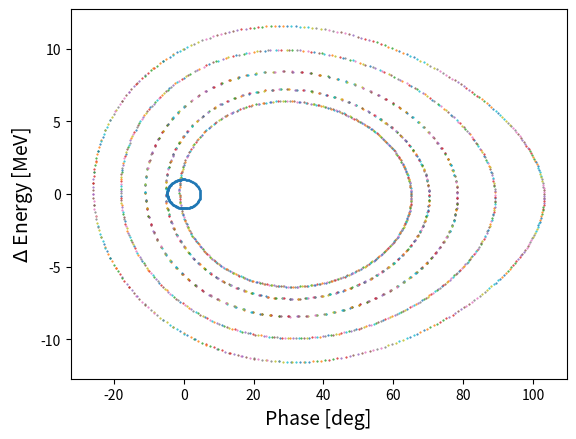
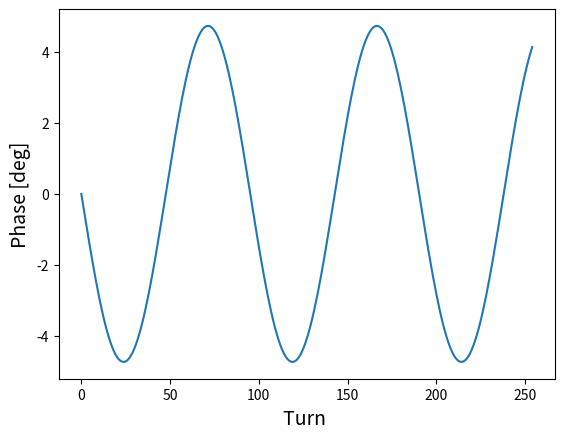
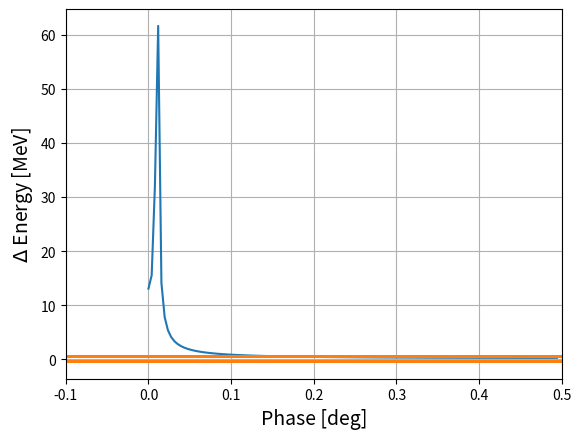

Source code (Python) for these figures, in order:
%matplotlib inline

#Importing the libraries we need
import numpy as np

#Defining some variables
#These will be used later
h      = 588 #constant = 588
eV     = 1.28*10**-13  #constant = 1.28*10**-13 joule
GeV    = 1.6*10**-10   #constant = 10**9*eV
MeV    = GeV*10**-3    #constant = GeV*10**-3

E_s1    = 8*GeV         # Energy: initial = 8 GeV
g_t1    = 21.8          # gamma_t: initial = 21.8
eta1    = 1/g_t1**2 - (0.938*GeV)**2 / E_s1**2
beta_s1 = np.sqrt(1 - ( (0.938*GeV) / E_s1 )**2 )  # Relativistic beta
k1      = (2*np.pi*h*eta1)/(beta_s1**2 * E_s1)  # coefficent (2pi h eta)/ E

#Tracking n Particles
#Change phi_vals[:,0] and dE_0[:,0] below to change the plot.
n       = 5      #number of particles: initial = 5
nturns1 = 400    #number of turns the particles travel: initial = 400
phi_s1  = np.deg2rad(30) #Synchronous phase: initial = 0


# Creating some arrays to hold the data
dE_vals1  = np.zeros((n,nturns1)) 
phi_vals1 = np.zeros((n,nturns1))

#Setting initial conditions:
dE_vals1[:,0]  = np.array([2,4,6,8,10])*MeV # Initial Energy of particles in MeV: 2,4,6,8,10
phi_vals1[:,0] = np.deg2rad([0,0,0,0,0])   # Intial Phase of particles: 0,0,0,0,0

#Calculating dE and phase for each particle for nturns.
for i in range(0,nturns1-1):
    #Angles
    radians1 = phi_vals1[:,i]
    
    #dE_n+1 = dE_n + eV* ( sin(phi_n) - sin(phi_s) )
    dE_vals1[:,i+1]  = dE_vals1[:,i] + eV*( np.sin(radians1) - np.sin(phi_s1) )
    
    #phi_n+1 = phi + k * dE_n + eV ( sin(phi_n) - sin(phi_s) )
    phi_vals1[:,i+1] = radians1 + k1* ( dE_vals1[:,i] + eV* ( np.sin(radians1) - np.sin(phi_s1)) ) 
    
# Importing plotting library
import matplotlib
from matplotlib import pyplot as plt
#Setting resolution of plot (changes size too)
matplotlib.rcParams['figure.dpi'] = 100 #initial = 100, Increase number for bigger plots

# Plotting the data
degrees1    = np.rad2deg(phi_vals1) #Deg
plt.plot(degrees1,dE_vals1/MeV, '.', markersize=1)
plt.xlabel('Phase [deg]', size=14)
plt.ylabel('$\Delta$ Energy [MeV]', size=14)
plt.show()

#Tracking 1 Particle
#Change phi_vals and dE_vals below to change the plot.
power   = 8            #Used to decide number of turns and FFT, initial = 8
nturns2 = (2**power)-2  #number of turns to track: initial = 254
phi_s2  = 0             #Synchronous phase: initial = 0
E_s2    = 8*GeV         # Energy: initial = 8GeV
g_t2    = 21.8          # gamma_t: constant = 21.8
eta2    = 1/g_t2**2 - (0.938*GeV)**2 / E_s2**2
beta_s2 = np.sqrt(1 - ( (0.938*GeV) / E_s2 )**2 ) # Relativistic beta
k2      = (2*np.pi*h*eta2)/(beta_s2**2 * E_s2)    # coefficent (2pi h eta)/ E

# Creating some arrays to hold the data
dE_vals2  = np.zeros((nturns2+1)) 
phi_vals2 = np.zeros((nturns2+1))

#Setting initial conditions:
voltage      = 800*1.6*10**-16 # voltage constant = 800 e*kV
dE_vals2[0]  = np.array(1)*MeV # Initial Energy of particles in MeV: 1 MeV
phi_vals2[0] = np.deg2rad(0)   # Intial Phase of particles: 0

#Calculating dE and phase for each particle for nturns.
for i in range(0,nturns2):
    #Angles
    radians2 = phi_vals2[i]

    #dE_n+1 = dE_n + eV* ( sin(phi_n) - sin(phi_s) )
    dE_vals2[i+1]  = dE_vals2[i] + voltage*( np.sin(radians2) - np.sin(phi_s2) )
    
    #phi_n+1 = phi + k * dE_n + eV ( sin(phi_n) - sin(phi_s) )
    phi_vals2[i+1] = radians2 + k2* ( dE_vals2[i] + voltage* ( np.sin(radians2) - np.sin(phi_s2)) ) 

#Setting resolution and size of plots
matplotlib.rcParams['figure.dpi'] = 60 #initial = 100, Increase number for bigger plots

# Plotting the data
degrees2 = np.rad2deg(phi_vals2) #Deg
plt.plot(degrees2,dE_vals2/MeV, '.', markersize=1)
plt.xlabel('Phase [deg]', size=14)
plt.ylabel('$\Delta$ Energy [MeV]', size=14)
plt.show()

# Plotting phase of particles
plt.figure()
plt.plot(degrees2)
plt.ylabel('Phase [deg]', size=14)
plt.xlabel('Turn ', size=14)
plt.show()

# Calculating FFT 
n   = len(degrees2)            # length of the signal
frq = np.arange(n)/n           # two sides frequency range
frq = frq[range(int(n/2))]     # one side frequency range
Y   = np.fft.fft(degrees2)/power # fft computing and normalization
Y   = Y[range(int(n/2))]

#Plotting FFT 
plt.figure()
plt.plot(frq, abs(Y), '-')
plt.ylabel('$|fft|$', size=14)
plt.xlabel(r'$\nu_j$', size=14)
plt.xlim(-0.1, 0.5)
plt.show()

# The analytical small amplitude synchrotron tune is: 
numerator   = h*eta2*eV*np.cos(phi_s2) 
denominator = 2*np.pi*beta_s2**2*E_s2
nu_s        = np.sqrt(-numerator/denominator) # analytical tune

#Calculating percent error for Q9
print('analytical tune:', nu_s)
print('FFT Tune:', frq[np.argmax(abs(Y))])
error       = nu_s-frq[np.argmax(abs(Y))]
percent_err = (error/nu_s)*100
print('Percent error:', abs(percent_err))

nu_fft = np.array([0.01172,0,0,0,0]) #.... continue filling in array
dE_fft = np.array([1,2,4,8,10])      #.... continue filling in array

#Defining variables
g_t3    = 21.8  # gamma_t: initial = 21.8
phi_sf3 = 30    # Synchronous phase: initial = 30
Nporch3 = 1000  # injection porch length: intial = 1000
Nparab3 = 1000  # time to reach final acceleration rate: inital = 1000
Nmax    = 2*Nporch3 + Nparab3  # Max number of turns
E_s3    = 8*GeV # synchronous energy: initial = 8*GeV
eta3    = 1/g_t3**2 - (0.938*GeV)**2 / E_s3**2
beta_s3 = np.sqrt(1 - ( (0.938*GeV) / E_s3 )**2 )  # Relativistic beta
k3      = (2*np.pi*h*eta3)/(beta_s3**2 * E_s3)     # coefficent (2pi h eta)/ E

# Making data arrays
phi_vals3 = np.zeros([Nmax+1])
dE_vals3  = np.zeros([Nmax+1])

# Initial conditions
voltage      = 1.6*MeV # voltage: initial = 1.6*MeV
phi_vals3[0] = 0       # phase of particle, initial = 0
dE_vals3[0]  = 0.5*MeV # Energy spread of particle, dE = 1 MeV

# Looping through Nmax turns
for n in range(0,Nmax): 
    if n < Nporch3: 
        phi_s3 = np.deg2rad(0)
    elif (n >= Nporch3) and (n<(Nparab3+Nporch3)):
        phi_s3 = np.deg2rad(phi_sf3*(n-Nporch3)/(Nparab3))
    else:
        phi_s3 = np.deg2rad(30)
 
    #Angles
    radians3 = phi_vals3[n]
    
    #dE_n+1 = dE_n + eV* ( sin(phi_n) - sin(phi_s) )
    dE_vals3[n+1]  = dE_vals3[n] + voltage*( np.sin(radians3) - np.sin(phi_s3) )
    
    #phi_n+1 = phi + k * dE_n + eV ( sin(phi_n) - sin(phi_s) )
    phi_vals3[n+1] = radians3 + k3* ( dE_vals3[n] + voltage* ( np.sin(radians3) - np.sin(phi_s3)) ) 

#Setting resolution and size of plots
matplotlib.rcParams['figure.dpi'] = 100
# Plotting the data
Nf       = 900 #Number of turns to plot: initial = 900
degrees3 = np.rad2deg(phi_vals3) #Deg
plt.plot(degrees3[:Nf],dE_vals3[:Nf]/MeV, '-', markersize=1)
plt.xlabel('Phase [deg]', size=14)
plt.ylabel('$\Delta$ Energy [MeV]', size=14)
plt.grid()
plt.show()